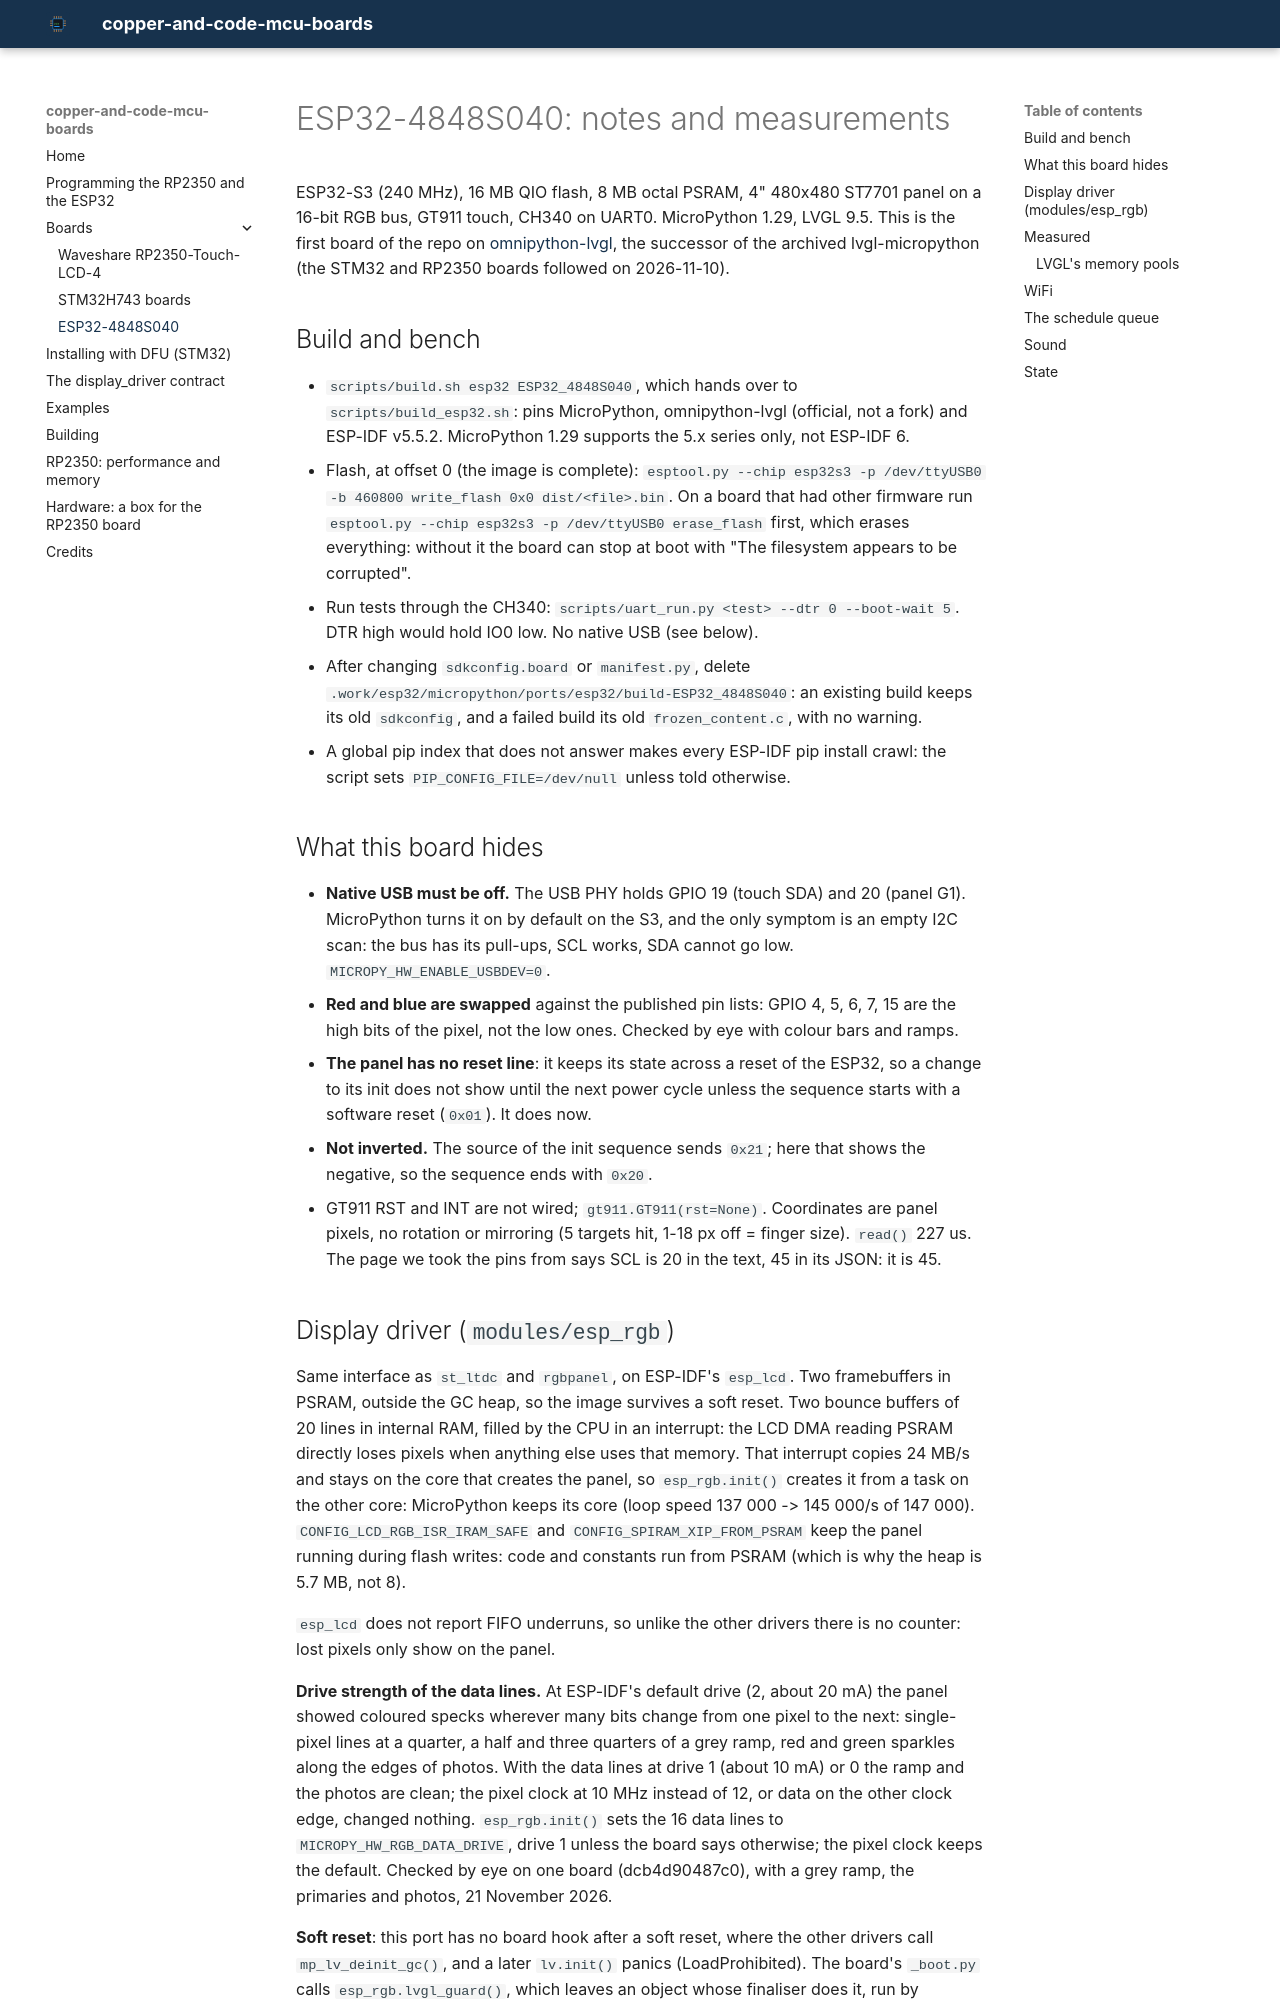

repository: Copper-And-Code/copper-and-code-mcu-boards · page: esp32-4848s040/index.html · generator: mkdocs

# ESP32-4848S040: notes and measurements

ESP32-S3 (240 MHz), 16 MB QIO flash, 8 MB octal PSRAM, 4" 480x480 ST7701 panel on a 16-bit
RGB bus, GT911 touch, CH340 on UART0. MicroPython 1.29, LVGL 9.5. This is the first board
of the repo on [omnipython-lvgl](https://github.com/PyDevices/omnipython-lvgl), the
successor of the archived lvgl-micropython (the STM32 and RP2350 boards followed on
2026-11-10).

## Build and bench

- `scripts/build.sh esp32 ESP32_4848S040`, which hands over to `scripts/build_esp32.sh`:
  pins MicroPython, omnipython-lvgl (official, not a fork) and ESP-IDF v5.5.2. MicroPython
  1.29 supports the 5.x series only, not ESP-IDF 6.
- Flash, at offset 0 (the image is complete):
  `esptool.py --chip esp32s3 -p /dev/ttyUSB0 -b 460800 write_flash 0x0 dist/<file>.bin`.
  On a board that had other firmware run `esptool.py --chip esp32s3 -p /dev/ttyUSB0 erase_flash`
  first, which erases everything: without it the board can stop at boot with "The filesystem
  appears to be corrupted".
- Run tests through the CH340: `scripts/uart_run.py <test> --dtr 0 --boot-wait 5`. DTR high
  would hold IO0 low. No native USB (see below).
- After changing `sdkconfig.board` or `manifest.py`, delete
  `.work/esp32/micropython/ports/esp32/build-ESP32_4848S040`: an existing build keeps its
  old `sdkconfig`, and a failed build its old `frozen_content.c`, with no warning.
- A global pip index that does not answer makes every ESP-IDF pip install crawl: the
  script sets `PIP_CONFIG_FILE=/dev/null` unless told otherwise.

## What this board hides

- **Native USB must be off.** The USB PHY holds GPIO 19 (touch SDA) and 20 (panel G1).
  MicroPython turns it on by default on the S3, and the only symptom is an empty I2C scan:
  the bus has its pull-ups, SCL works, SDA cannot go low. `MICROPY_HW_ENABLE_USBDEV=0`.
- **Red and blue are swapped** against the published pin lists: GPIO 4, 5, 6, 7, 15 are the
  high bits of the pixel, not the low ones. Checked by eye with colour bars and ramps.
- **The panel has no reset line**: it keeps its state across a reset of the ESP32, so a
  change to its init does not show until the next power cycle unless the sequence starts
  with a software reset (`0x01`). It does now.
- **Not inverted.** The source of the init sequence sends `0x21`; here that shows the
  negative, so the sequence ends with `0x20`.
- GT911 RST and INT are not wired; `gt911.GT911(rst=None)`. Coordinates are panel pixels,
  no rotation or mirroring (5 targets hit, 1-18 px off = finger size). `read()` 227 us.
  The page we took the pins from says SCL is 20 in the text, 45 in its JSON: it is 45.
